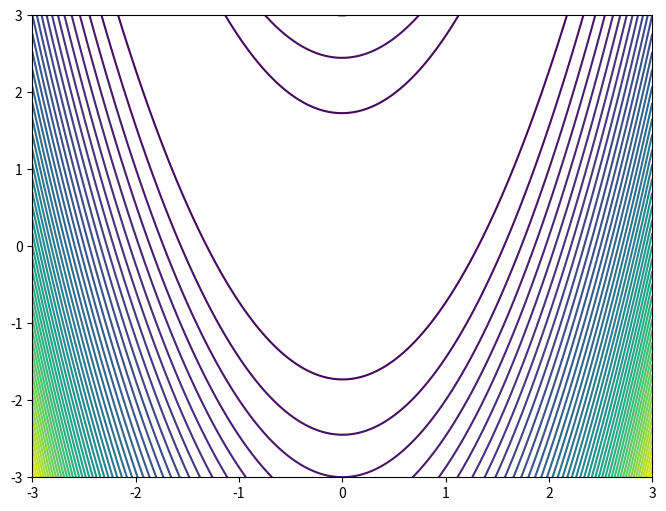

Write Python code to recreate this figure. (Note: this script raises an exception after producing the figure.)
import numpy as np
import matplotlib.pyplot as plt
import json


# create grid
x = np.linspace(-3, 3, 400)
y = np.linspace(-3, 3, 400)

X, Y = np.meshgrid(x, y)
Z = Z = (1 - X)**2 + 100 * (Y - X**2)**2

plt.figure(figsize=(8,6))

# contour plot
plt.contour(X, Y, Z, levels=50, cmap="viridis")

#import data
with open("results/rosenbrock_results.json", "r") as file:
    results = json.load(file)


# plot optimizer paths
for name, data in results.items():

    t1 = data["t1"]
    t2 = data["t2"]

    plt.plot(t1, t2, marker='o', markersize=2, label=name)

plt.scatter([1], [1], color='black', s=100, label="True Minimum")

plt.xlabel("x")
plt.ylabel("y")
plt.title("Optimizer Trajectories on Rosenbrock Function")
plt.legend()

plt.savefig("plots/optimizer_rosenbrock.png")

plt.show()
